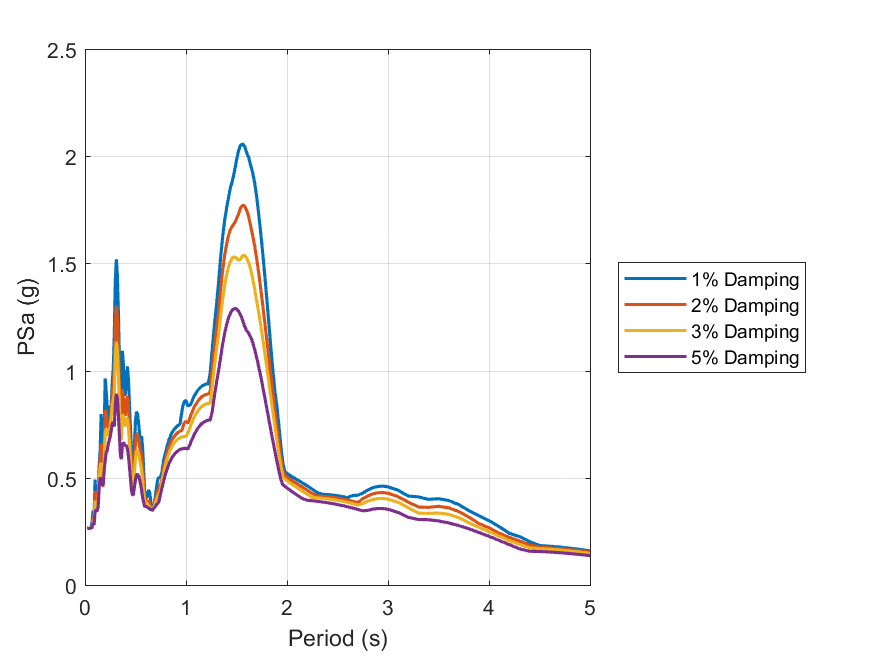

The data file committed next to this chart (first rows):
id, period, psa_1, psa_2, psa_3, psa_5
1, 0.01, Inf, Inf, Inf, Inf
2, 0.02, 0.2649, 0.2647, 0.2646, 0.2643
3, 0.03, 0.2654, 0.2657, 0.2654, 0.2649
4, 0.04, 0.2633, 0.2631, 0.2629, 0.2628
5, 0.05, 0.2639, 0.2639, 0.2639, 0.2639
6, 0.06, 0.2655, 0.2656, 0.2657, 0.2656
7, 0.07, 0.2954, 0.274, 0.2697, 0.2674
8, 0.08, 0.3473, 0.3106, 0.295, 0.2901
9, 0.09, 0.3215, 0.3125, 0.2985, 0.2796
10, 0.1, 0.4914, 0.4377, 0.3936, 0.3399
11, 0.11, 0.3787, 0.3807, 0.3724, 0.3514
12, 0.12, 0.4422, 0.4012, 0.366, 0.3432
13, 0.13, 0.4313, 0.4045, 0.3834, 0.3622
14, 0.14, 0.5586, 0.525, 0.496, 0.4499
15, 0.15, 0.6251, 0.5839, 0.5518, 0.5018
16, 0.16, 0.7966, 0.6598, 0.5703, 0.4889
17, 0.17, 0.6152, 0.54, 0.494, 0.4628
18, 0.18, 0.4951, 0.4721, 0.4555, 0.4655
19, 0.19, 0.7247, 0.6223, 0.5725, 0.5346
20, 0.2, 0.9633, 0.8152, 0.7063, 0.5798
21, 0.21, 0.9032, 0.8029, 0.7305, 0.6186
22, 0.22, 0.8315, 0.7607, 0.6969, 0.6256
23, 0.23, 0.7598, 0.7288, 0.702, 0.6555
24, 0.24, 0.7856, 0.7528, 0.7239, 0.6745
25, 0.25, 0.8288, 0.7591, 0.7391, 0.6933
26, 0.26, 0.8429, 0.8139, 0.7835, 0.7227
27, 0.27, 0.9485, 0.8917, 0.8403, 0.7522
28, 0.28, 1.01, 0.9312, 0.8654, 0.76
29, 0.29, 1.168, 1.004, 0.8908, 0.7384
30, 0.3, 1.419, 1.22, 1.062, 0.8392
31, 0.31, 1.519, 1.303, 1.134, 0.8913
32, 0.32, 1.449, 1.253, 1.098, 0.8706
33, 0.33, 1.281, 1.122, 0.991, 0.7992
34, 0.34, 1.064, 0.9465, 0.8516, 0.7042
35, 0.35, 0.8589, 0.7761, 0.7109, 0.6059
36, 0.36, 0.9439, 0.7723, 0.678, 0.5869
37, 0.37, 1.092, 0.9151, 0.7963, 0.6509
38, 0.38, 1.032, 0.8679, 0.7859, 0.6649
39, 0.39, 0.8844, 0.7885, 0.7431, 0.6558
40, 0.4, 0.8924, 0.7941, 0.7451, 0.6501
41, 0.41, 0.9717, 0.8614, 0.7754, 0.6487
42, 0.42, 1.019, 0.8804, 0.7769, 0.6336
43, 0.43, 0.9594, 0.832, 0.7343, 0.6003
44, 0.44, 0.8434, 0.7439, 0.6661, 0.552
45, 0.45, 0.728, 0.6528, 0.5895, 0.4976
46, 0.46, 0.6401, 0.5709, 0.5171, 0.4424
47, 0.47, 0.5483, 0.4984, 0.4674, 0.4174
48, 0.48, 0.5039, 0.4699, 0.4514, 0.4231
49, 0.49, 0.6589, 0.5818, 0.5298, 0.4597
50, 0.5, 0.7654, 0.665, 0.5921, 0.4923
51, 0.51, 0.8077, 0.7041, 0.6245, 0.5117
52, 0.52, 0.7994, 0.7045, 0.6287, 0.517
53, 0.53, 0.759, 0.6791, 0.6132, 0.5095
54, 0.54, 0.7029, 0.6452, 0.5887, 0.4926
55, 0.55, 0.6857, 0.6227, 0.5642, 0.4705
56, 0.56, 0.6936, 0.603, 0.5353, 0.4418
57, 0.57, 0.6437, 0.5523, 0.489, 0.4091
58, 0.58, 0.5459, 0.4734, 0.4346, 0.388
59, 0.59, 0.4399, 0.4181, 0.3942, 0.3664
60, 0.6, 0.4126, 0.3985, 0.3862, 0.3664
... 130 more rows
